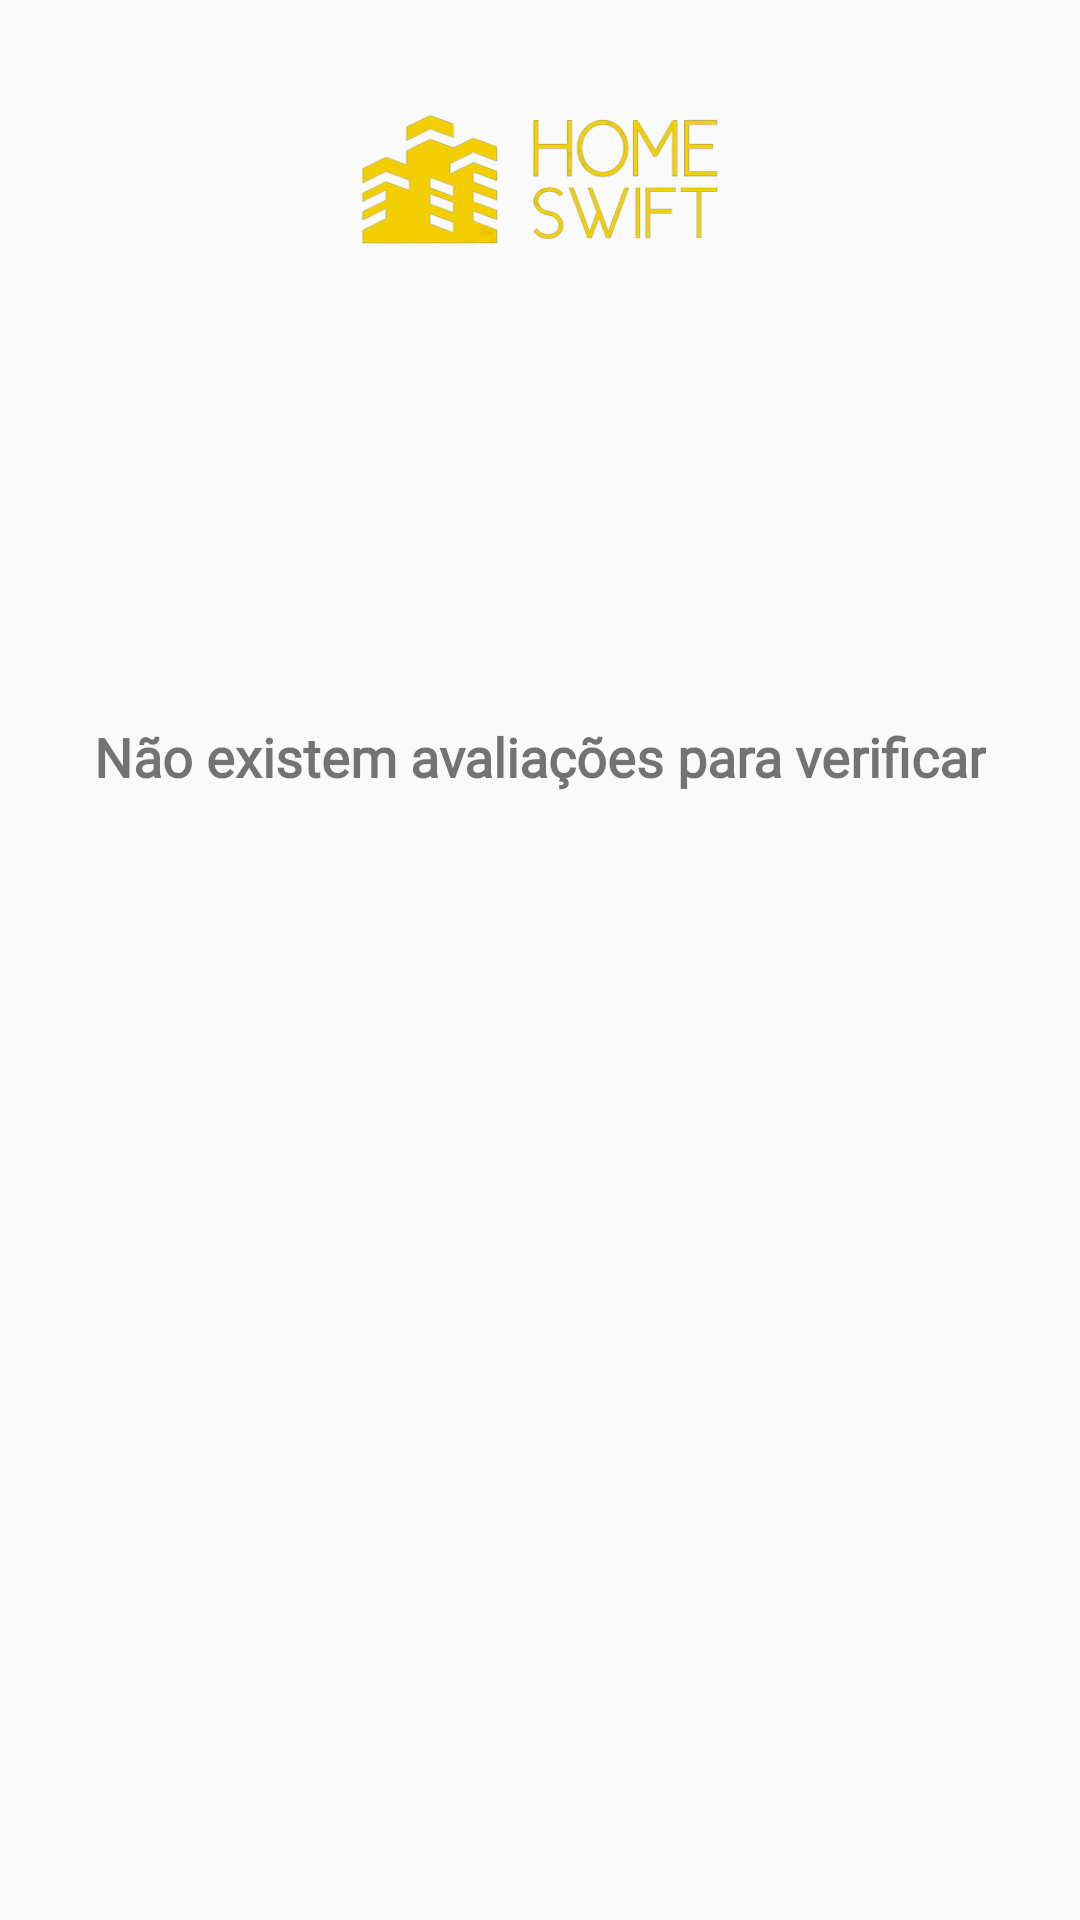

Produce the Android XML layout that renders to this screen, including the resource entries it uses.
<!-- AndroidManifest.xml: application theme Theme.HS -->
<!-- res/layout/fragment_ama_home.xml -->
<?xml version="1.0" encoding="utf-8"?>
<FrameLayout xmlns:android="http://schemas.android.com/apk/res/android"
    xmlns:tools="http://schemas.android.com/tools"
    android:layout_width="match_parent"
    android:layout_height="match_parent"
    tools:context=".amaHomeFragment">

    <ImageView
        android:layout_width="400dp"
        android:layout_height="120dp"
        android:layout_gravity="center_horizontal"
        android:src="@drawable/hs"/>

    <TextView
        android:id="@+id/welcome_admin_tv"
        android:layout_width="wrap_content"
        android:layout_height="wrap_content"
        android:fontFamily="@font/nunibold"
        android:text=""
        android:textSize="26dp"
        android:layout_marginLeft="55dp"
        android:layout_marginTop="120dp"/>

    <androidx.recyclerview.widget.RecyclerView
        android:id="@+id/recyclerViewAllReviews"
        android:layout_width="300dp"
        android:layout_height="350dp"
        android:layout_marginTop="200dp"
        android:layout_below="@id/frameLayout"
        android:layout_centerHorizontal="true"
        android:layout_gravity="center_horizontal"/>

    <TextView
        android:id="@+id/noOrdersMessage"
        android:layout_width="wrap_content"
        android:layout_height="wrap_content"
        android:text="Não existem avaliações para verificar"
        android:textSize="18dp"
        android:textStyle="bold"
        android:fontFamily="@font/nunibold"
        android:layout_gravity="center_horizontal"
        android:layout_marginTop="240dp" />


</FrameLayout>
<!-- resources referenced by this layout -->
<resources>
  <!-- drawable hs: png bitmap (drawable, 35868 bytes) -->
  <style name="Theme.HS" parent="Base.Theme.HS" />
  <style name="Base.Theme.HS" parent="Theme.AppCompat.Light.NoActionBar">
          
          
      </style>
</resources>
